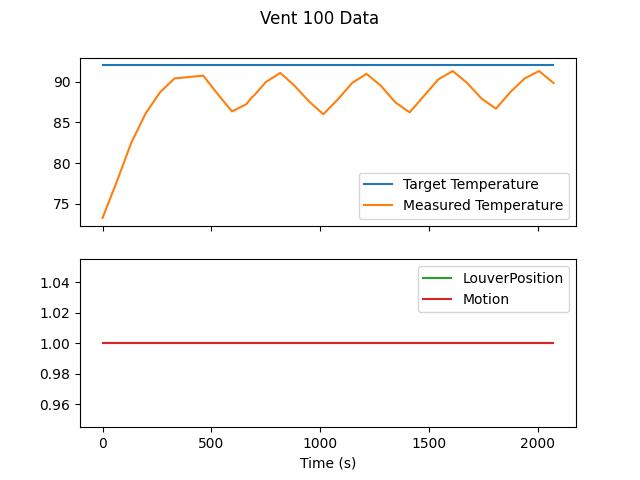

The data file committed next to this chart (first rows):
Timestamp| Target Temperature| Measured Temperature| LouverPosition| Motion
2023-04-19T18:12:20.391859| 92| 73.29| 1| True
2023-04-19T18:13:26.541545| 92| 77.79| 1| True
2023-04-19T18:14:32.694828| 92| 82.51| 1| True
2023-04-19T18:15:38.854887| 92| 86.11| 1| True
2023-04-19T18:16:44.997409| 92| 88.7| 1| True
2023-04-19T18:17:51.024649| 92| 90.39| 1| True
2023-04-19T18:20:03.275396| 92| 90.72| 1| True
2023-04-19T18:21:09.394477| 92| 88.47| 1| True
2023-04-19T18:22:15.544536| 92| 86.34| 1| True
2023-04-19T18:23:21.491850| 92| 87.24| 1| True
2023-04-19T18:23:45.247524| 92| 88.03| 1| True
2023-04-19T18:23:59.381154| 92| 88.36| 1| True
2023-04-19T18:24:50.782906| 92| 89.94| 1| True
2023-04-19T18:25:56.934012| 92| 91.06| 1| True
2023-04-19T18:27:03.085562| 92| 89.49| 1| True
2023-04-19T18:28:09.038886| 92| 87.57| 1| True
2023-04-19T18:29:15.198448| 92| 86.0| 1| True
2023-04-19T18:30:21.332261| 92| 87.8| 1| True
2023-04-19T18:31:27.516818| 92| 89.82| 1| True
2023-04-19T18:32:33.642991| 92| 90.95| 1| True
2023-04-19T18:33:39.600411| 92| 89.49| 1| True
2023-04-19T18:34:45.727187| 92| 87.46| 1| True
2023-04-19T18:35:51.898141| 92| 86.22| 1| True
2023-04-19T18:38:03.975522| 92| 90.28| 1| True
2023-04-19T18:39:10.133578| 92| 91.29| 1| True
2023-04-19T18:40:16.285340| 92| 89.82| 1| True
2023-04-19T18:41:22.429425| 92| 87.91| 1| True
2023-04-19T18:42:28.578775| 92| 86.67| 1| True
2023-04-19T18:43:34.529605| 92| 88.7| 1| True
2023-04-19T18:44:40.678487| 92| 90.39| 1| True
2023-04-19T18:45:46.824604| 92| 91.29| 1| True
2023-04-19T18:46:52.985700| 92| 89.82| 1| True
